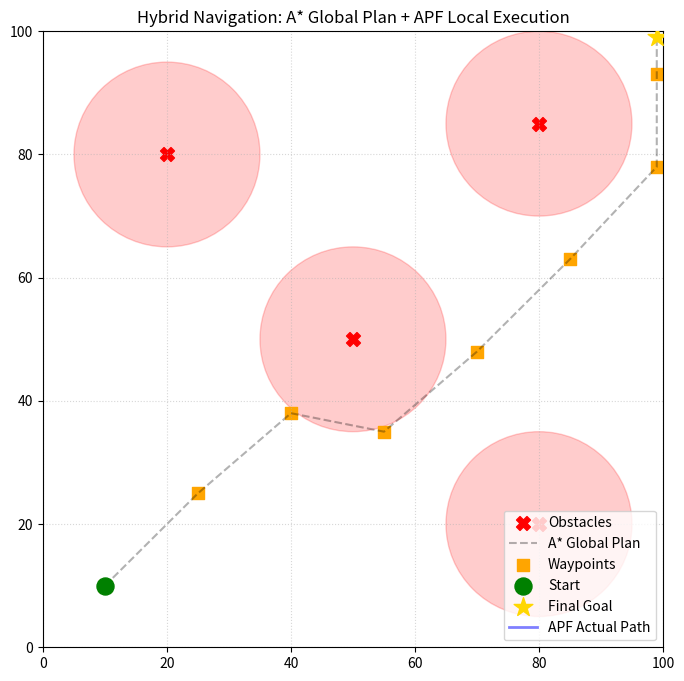

The matplotlib source for this figure:
import networkx as nx
import numpy as np
import matplotlib.pyplot as plt
import matplotlib.animation as animation
import math

# ==========================================
# 1. MAP & PLANNER SETUP
# ==========================================
grid_size = 100
start = (10, 10)
goal = (99, 99) # Safe goal coordinate

obstacles = [
    (20, 80),  
    (50, 50),  
    (80, 20),  
    (80, 85)   
]
safety_radius = 15.0 

print("1. Building Grid Graph...")
G = nx.grid_2d_graph(grid_size, grid_size)

# Add diagonal movements
edges_to_add = []
for x, y in G.nodes():
    if (x+1, y+1) in G.nodes(): edges_to_add.append(((x,y), (x+1, y+1)))
    if (x-1, y+1) in G.nodes(): edges_to_add.append(((x,y), (x-1, y+1)))
G.add_edges_from(edges_to_add)

print("2. Carving out Obstacles...")
nodes_to_remove = []
for node in G.nodes():
    for obs in obstacles:
        if math.dist(node, obs) < safety_radius:
            nodes_to_remove.append(node)
            break
G.remove_nodes_from(nodes_to_remove)

print("3. Running A* Search...")
def euclidean_heuristic(node1, node2):
    return math.dist(node1, node2)

full_path = nx.astar_path(G, source=start, target=goal, heuristic=euclidean_heuristic)

# Extract Waypoints (every 15th node)
waypoints = full_path[::15]
if full_path[-1] not in waypoints:
    waypoints.append(full_path[-1])
waypoints = np.array(waypoints)

# ==========================================
# 2. APF LOCAL PLANNER (PRE-CALCULATE PATH)
# ==========================================
print("4. Simulating APF Physics...")
k_att = 1.0       
k_rep = 50000.0   
rho_0 = 15.0      # Should be similar to safety_radius
step_size = 0.5   
wp_threshold = 2.0 

current_pos = np.array(start, dtype=float)
obs_arr = np.array(obstacles, dtype=float)
path_history = [np.copy(current_pos)]
current_wp_idx = 0 

# Run the simulation to generate the movement path
for _ in range(3000): # 3000 steps max
    target = waypoints[current_wp_idx]
    
    # Check if waypoint is reached
    if math.dist(current_pos, target) < wp_threshold:
        if current_wp_idx < len(waypoints) - 1:
            current_wp_idx += 1
            target = waypoints[current_wp_idx]
        else:
            path_history.append(np.copy(target)) # Reached Final Goal
            break
            
    # Calculate Forces
    F_att = k_att * (target - current_pos)
    F_rep = np.array([0.0, 0.0])
    
    for obs in obs_arr:
        d = math.dist(current_pos, obs)
        if 0 < d < rho_0:
            direction = (current_pos - obs) / d 
            magnitude = k_rep * (1.0/d - 1.0/rho_0) * (1.0 / (d**2))
            F_rep += direction * magnitude
            
    F_total = F_att + F_rep
    
    # Move Robot
    force_magnitude = np.linalg.norm(F_total)
    if force_magnitude > 0:
        step_vector = (F_total / force_magnitude) * step_size
    else:
        step_vector = np.array([0.0, 0.0])
        
    current_pos += step_vector
    path_history.append(np.copy(current_pos))

path_history = np.array(path_history)

# ==========================================
# 3. ANIMATION
# ==========================================
print(f"5. Animating {len(path_history)} frames...")
fig, ax = plt.subplots(figsize=(8, 8))

# Draw Obstacles
ax.scatter(obs_arr[:, 0], obs_arr[:, 1], c='red', s=100, marker='X', label='Obstacles')
for obs in obstacles:
    circle = plt.Circle((obs[0], obs[1]), safety_radius, color='r', fill=True, alpha=0.2)
    ax.add_patch(circle)

# Draw A* Waypoints
ax.plot(waypoints[:, 0], waypoints[:, 1], 'k--', alpha=0.3, label='A* Global Plan')
ax.scatter(waypoints[:-1, 0], waypoints[:-1, 1], c='orange', s=80, marker='s', label='Waypoints')

# Draw Start and Goal
ax.scatter(start[0], start[1], c='green', s=150, zorder=5, label='Start')
ax.scatter(goal[0], goal[1], c='gold', s=200, marker='*', zorder=5, label='Final Goal')

# Dynamic Elements
trail, = ax.plot([], [], 'b-', linewidth=2, alpha=0.5, label='APF Actual Path')
robot, = ax.plot([], [], 'bo', markersize=8)

# Map Styling
ax.set_xlim(0, grid_size)
ax.set_ylim(0, grid_size)
ax.grid(True, linestyle=':', alpha=0.5)
ax.set_title("Hybrid Navigation: A* Global Plan + APF Local Execution")
ax.legend(loc='lower right')

def init():
    trail.set_data([], [])
    robot.set_data([], [])
    return trail, robot

def animate(frame):
    trail.set_data(path_history[:frame, 0], path_history[:frame, 1])
    robot.set_data([path_history[frame, 0]], [path_history[frame, 1]]) 
    return trail, robot

ani = animation.FuncAnimation(fig, animate, init_func=init, frames=len(path_history), interval=10, blit=True)

plt.show()
